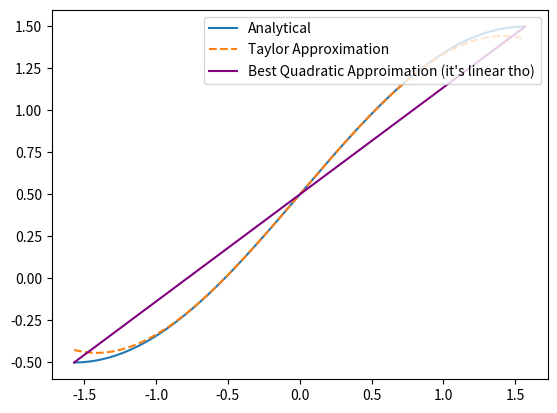

The script that saved this image:
import numpy as np
from matplotlib import pyplot as plt

x1 = np.arange(-np.pi/2, np.pi/2, 0.01)
y1_true = 0.5 + np.sin(x1)
y1_taylor = 0.5 + x1 - x1**3 / 6
y1_quadratic = 0.5 + 2*x1/np.pi

plt.plot(x1, y1_true, label='Analytical')
plt.plot(x1, y1_taylor, linestyle = '--', label='Taylor Approximation')
#plt.plot(x1, -np.sin(x1), label='Second Deriv')
#plt.plot(x1, 0.5 + 4 * x1**2 / np.pi**2)
#plt.plot(x1, 0.3*(x1+1.5)**2 - 0.5)
plt.plot(x1, y1_quadratic, color='purple', label='Best Quadratic Approimation (it\'s linear tho)')
plt.legend(loc='upper right')
plt.show()

l2_err_1c = 0.0
max_err_1c = 0.0
for i in range(len(x1)):
    err_1c = y1_true[i] - y1_quadratic[i]
    if abs(err_1c) > max_err_1c:
        max_err_1c = err_1c
    l2_err_1c += (err_1c)**2

print("Maximum Instantaneous Error for Quadratic Approximation:", max_err_1c)
l2_err_1c = np.sqrt(l2_err_1c)
print("Cumulative Error for Quadratic Approximation:", l2_err_1c)
